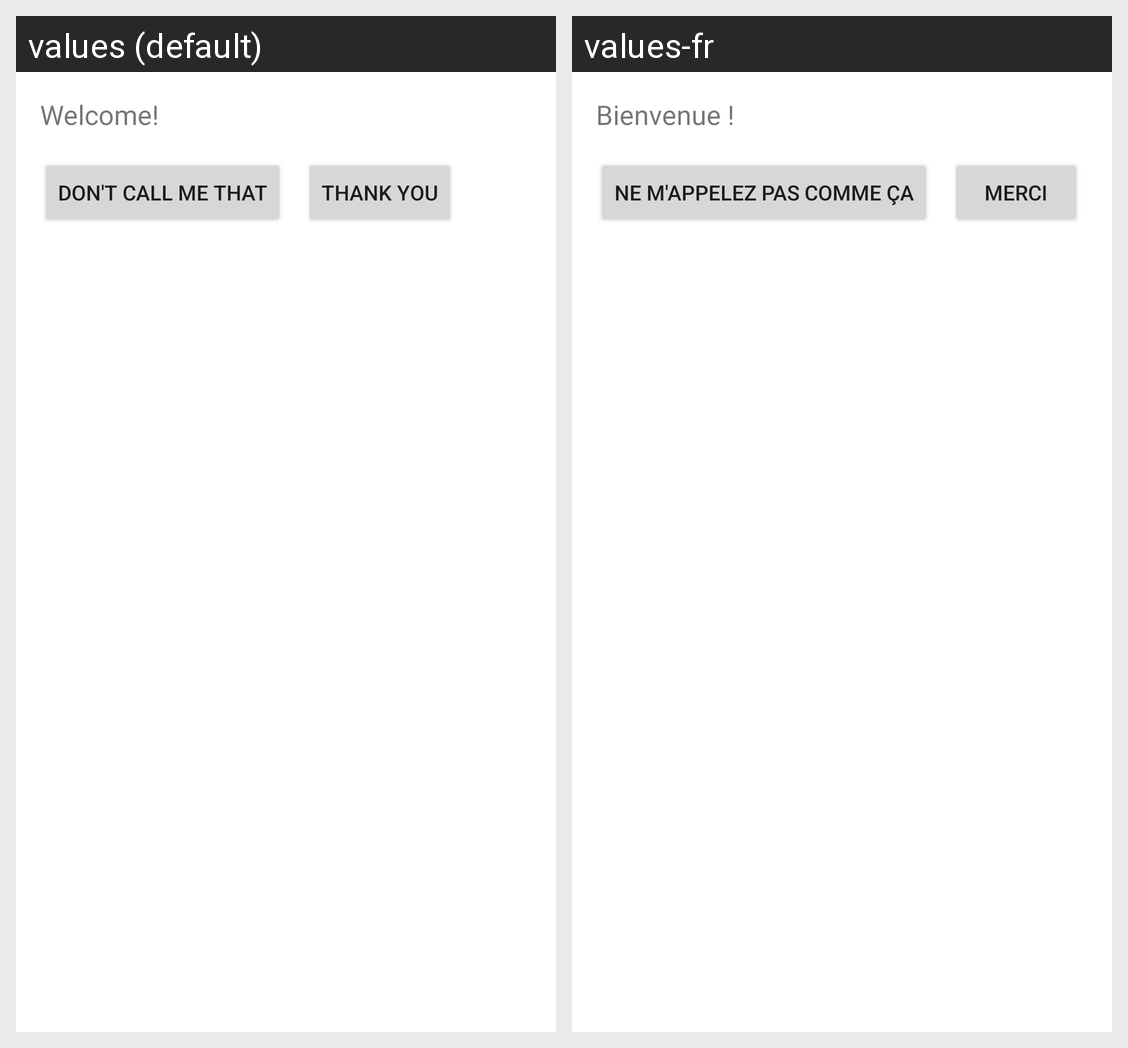

Translations of the strings shown on this Android screen, per locale in the grid:
Android screen res/layout/activity_name.xml rendered under 2 locales, left to right: values (default), values-fr. Device: Nexus 5 (rendered at 1080×1920; each locale shown at half size, 540×960, under a caption strip naming it); theme Theme.CST2335_Lab3.
Strings drawn on this screen, with the default value and each locale's value (text and hints the layout hard-codes, and strings that could not be matched under every locale, appear in the picture but are not listed):

welcome_default
  values: Welcome!
  values-fr: Bienvenue !

btn_dont_call
  values: Don't call me that
  values-fr: Ne m'appelez pas comme ça

btn_thank_you
  values: Thank You
  values-fr: Merci
